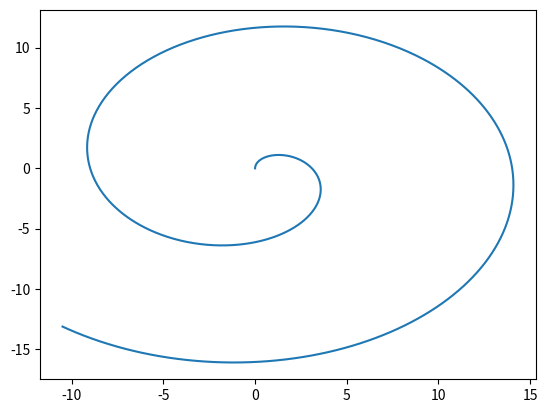

Here is the Python script that generated this plot:
import numpy as np
import matplotlib.pyplot as plt
import sys as sys

x_0 = 0
y_0 = 1
z_0 = 1
r_0 = np.sqrt(x_0 + y_0 + z_0)
q = 1.01
B_0 = 1  #9.65 * 10**1
m = 1
V_0 =  1 #9.65 * 10**8
d =  2 #10**4 #np.sqrt( z_0**2 + (r_0**2)/2)
omega_0 = q * B_0/m
omega_z_squared = (2 * q * V_0)/(m * d**2)
omega_p = (omega_0 + np.sqrt(omega_0**2 - 2 * omega_z_squared))/2
omega_m =(omega_0 - np.sqrt(omega_0**2 - 2 * omega_z_squared))/2
A_p = (V_0 + x_0 * omega_m)/(omega_m - omega_p)
A_m = - (V_0 + x_0 * omega_p)/(omega_m - omega_p)
t_end = 20
N = 1000


t = np.linspace(0,t_end,N)
x = A_p * np.cos(omega_p * t) + A_m *np.cos(omega_m * t)
y = - A_p * np.sin(omega_p * t) - A_m *np.sin(omega_m * t)
z = z_0 * np.cos(np.sqrt(omega_0) * t)

#print(f" x is equal to: {x}")
#print(f" y is equal to: {y}")
#print(f" z is equal to: {z}")
#xy_plane =  np.concatenate((x, y))

plt.plot(x,y)
#plt.plot(t,z)
plt.show()

"""
fig = plt.figure()
ax = plt.axes(projection='3d')

# Data for a three-dimensional line
#zline = np.linspace(0, 15, 1000)
#xline = np.sin(zline)
#yline = np.cos(zline)
ax.plot3D(x, y, t, 'gray')
plt.show()
"""

#print(f"XY-plane is equal to: {xy_plane}")

"""
t = np.linspace(0,t_end,N)
x = A_p * np.cos(omega_p * t) + A_m *np.cos(omega_m * t)
y = - A_p * np.sin(omega_p * t) - A_m *np.sin(omega_m * t)
z = z_0 * np.cos(np.sqrt(\omega_0) * t)
"""
